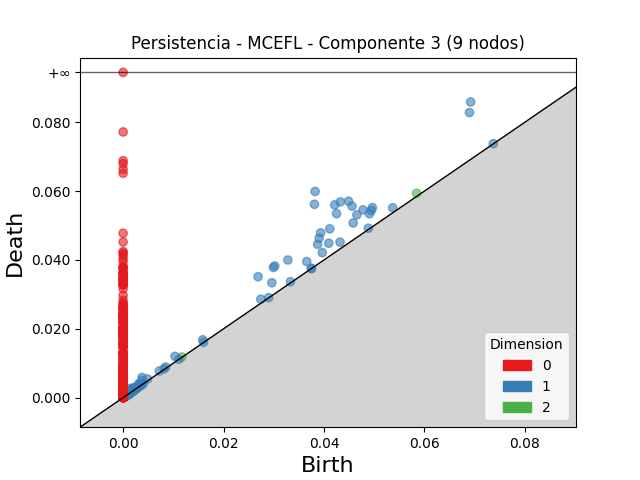

Values plotted in this chart, from the file beside it:
dimension, birth, death
2, 0.05843, 0.05936
2, 0.002146, 0.002458
2, 0.001819, 0.002004
2, 0.001794, 0.001967
2, 0.001911, 0.00208
2, 0.00144, 0.001606
2, 0.002749, 0.002904
2, 0.0009832, 0.001123
2, 0.001557, 0.001678
2, 0.002079, 0.002198
2, 0.002104, 0.002215
2, 0.00108, 0.001186
2, 0.01171, 0.01181
2, 0.001087, 0.001186
2, 0.001157, 0.00125
2, 0.001638, 0.001728
2, 0.001267, 0.001357
2, 0.001322, 0.001411
2, 0.002003, 0.002089
2, 0.001275, 0.001355
2, 0.001566, 0.001643
2, 0.001557, 0.001627
2, 0.0008034, 0.0008713
2, 0.001623, 0.00169
2, 0.001985, 0.002051
2, 0.00154, 0.001602
2, 0.001721, 0.00178
2, 0.001586, 0.001643
2, 0.001577, 0.001633
2, 0.001282, 0.001337
2, 0.001141, 0.001194
2, 0.001196, 0.001248
2, 0.001431, 0.001482
2, 0.0008981, 0.0009485
2, 0.001028, 0.001077
2, 0.0008773, 0.0009261
2, 0.001213, 0.001262
2, 0.001356, 0.001404
2, 0.001489, 0.001535
2, 0.001221, 0.001264
2, 0.001359, 0.001402
2, 0.0009674, 0.001008
2, 0.001425, 0.001465
2, 0.001548, 0.001586
2, 0.001555, 0.001593
2, 0.001994, 0.002026
2, 0.001043, 0.001075
2, 0.0006394, 0.000671
2, 0.001105, 0.001136
2, 0.00129, 0.001316
2, 0.0008751, 0.0008993
2, 0.001629, 0.001653
2, 0.001753, 0.001776
2, 0.001121, 0.001142
2, 0.001867, 0.001887
2, 0.0008267, 0.0008425
2, 0.001513, 0.001528
2, 0.001173, 0.001188
2, 0.001538, 0.001552
2, 0.002214, 0.002228
... 4,109 more rows
